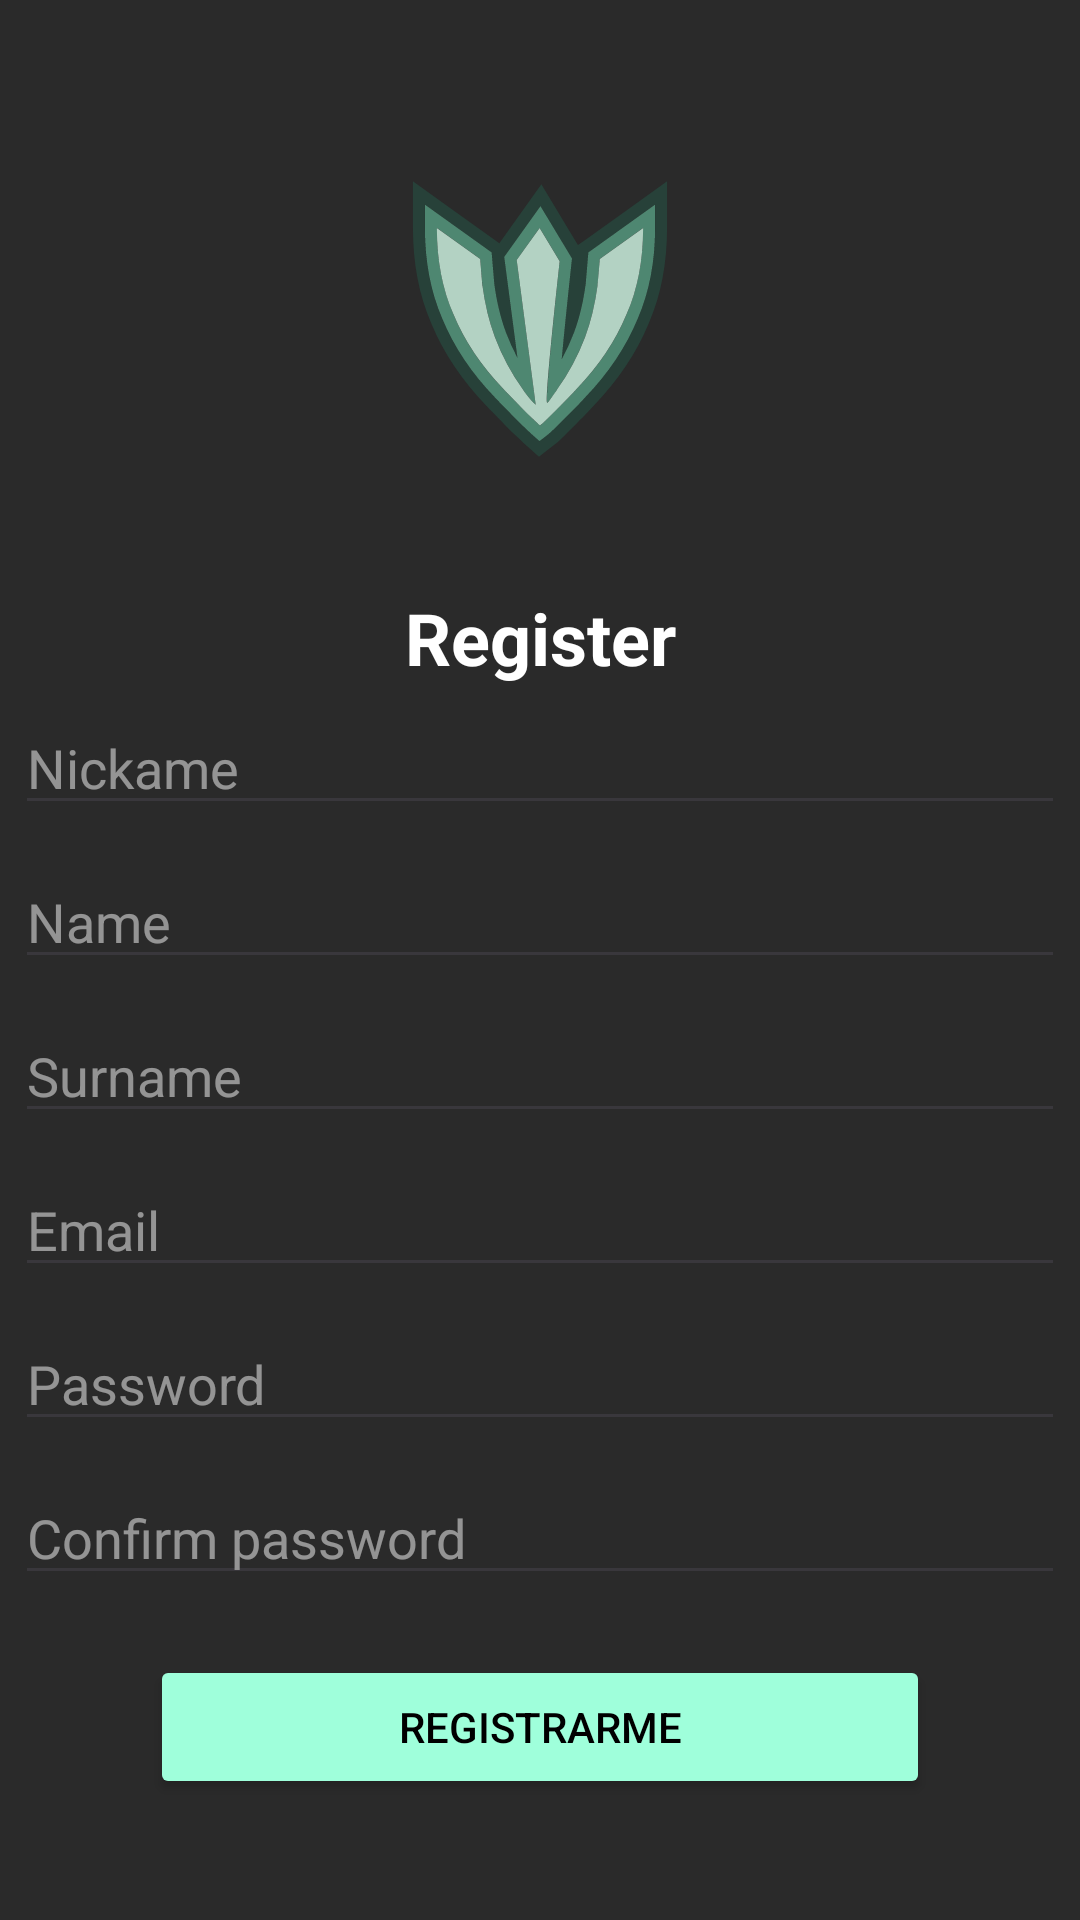

Produce the Android XML layout that renders to this screen, including the resource entries it uses.
<!-- AndroidManifest.xml: application theme Theme.Warden -->
<!-- res/layout/activity_register.xml -->
<?xml version="1.0" encoding="utf-8"?>
<androidx.coordinatorlayout.widget.CoordinatorLayout xmlns:android="http://schemas.android.com/apk/res/android"
    xmlns:app="http://schemas.android.com/apk/res-auto"
    android:layout_width="match_parent"
    android:layout_height="match_parent"
    android:layout_alignParentTop="true"
    android:background="@android:color/transparent">

    <LinearLayout
        android:layout_width="match_parent"
        android:layout_height="match_parent"
        android:background="@color/color6G"
        android:gravity="center"
        android:orientation="vertical">

        <ImageView
            android:id="@+id/imageView2"
            android:layout_width="match_parent"
            android:layout_height="wrap_content"
            app:srcCompat="@drawable/ic_launcher_foreground" />

        <LinearLayout
            android:layout_width="350dp"
            android:layout_height="wrap_content"
            android:layout_marginBottom="24dp"
            android:orientation="vertical">

            <TextView
                android:id="@+id/loginTitulo"
                android:layout_width="match_parent"
                android:layout_height="wrap_content"
                android:layout_marginBottom="5dp"
                android:text="Register"
                android:textAlignment="center"
                android:textColor="@color/white"
                android:textSize="24dp"
                android:textStyle="bold" />

            <EditText
                android:id="@+id/registerNickname"
                android:layout_width="match_parent"
                android:layout_height="wrap_content"
                android:alpha="0.5"
                android:layout_marginBottom="10dp"
                android:ems="10"
                android:hint="Nickame"
                android:inputType="textPersonName"
                android:textColor="@color/white"
                android:textColorHint="@color/white" />

            <EditText
                android:id="@+id/registerUserName"
                android:layout_width="match_parent"
                android:layout_height="wrap_content"
                android:alpha="0.5"
                android:ems="10"
                android:layout_marginBottom="10dp"
                android:hint="Name"
                android:inputType="textPersonName"
                android:textColor="@color/white"
                android:textColorHint="@color/white" />

            <EditText
                android:id="@+id/registerUserSurname"
                android:layout_width="match_parent"
                android:layout_height="wrap_content"
                android:layout_marginBottom="10dp"
                android:alpha="0.5"
                android:ems="10"
                android:hint="Surname"
                android:inputType="textPersonName"
                android:textColor="@color/white"
                android:textColorHint="@color/white" />

            <EditText
                android:id="@+id/registerUserEmail"
                android:layout_width="match_parent"
                android:layout_marginBottom="10dp"
                android:layout_height="wrap_content"
                android:alpha="0.5"
                android:ems="10"
                android:hint="Email"
                android:inputType="textEmailAddress"
                android:textColor="@color/white"
                android:textColorHint="@color/white" />

            <EditText
                android:id="@+id/registerUserPassword"
                android:layout_width="match_parent"
                android:layout_height="wrap_content"
                android:alpha="0.5"
                android:ems="10"
                android:layout_marginBottom="10dp"
                android:hint="Password"
                android:inputType="textPassword"
                android:textColor="@color/white"
                android:textColorHint="@color/white" />

            <EditText
                android:id="@+id/registerUserConfirmedPassword"
                android:layout_width="match_parent"
                android:layout_height="wrap_content"
                android:layout_marginBottom="10dp"
                android:alpha="0.5"
                android:ems="10"
                android:hint="Confirm password"
                android:inputType="textPassword"
                android:textColor="@color/white"
                android:textColorHint="@color/white" />

            <Button
                android:id="@+id/registerRegisterButton"
                android:layout_width="match_parent"
                android:layout_height="wrap_content"
                android:layout_marginTop="10dp"
                android:backgroundTint="@color/color1"
                android:layout_marginHorizontal="45dp"
                android:text="Registrarme"
                android:textColor="@color/black" />

        </LinearLayout>

    </LinearLayout>
</androidx.coordinatorlayout.widget.CoordinatorLayout>
<!-- resources referenced by this layout -->
<resources>
  <color name="black">#FF000000</color>
  <color name="color1">#9FFFDB</color>
  <color name="color6G">#2A2A2A</color>
  <color name="white">#FFFFFFFF</color>
  <!-- drawable ic_launcher_foreground: vector/xml drawable (drawable, 4371 chars, omitted) -->
  <style name="Theme.Warden" parent="Theme.Material3.Light.NoActionBar">
          <item name="colorPrimary">@color/color6G</item>
      </style>
</resources>
